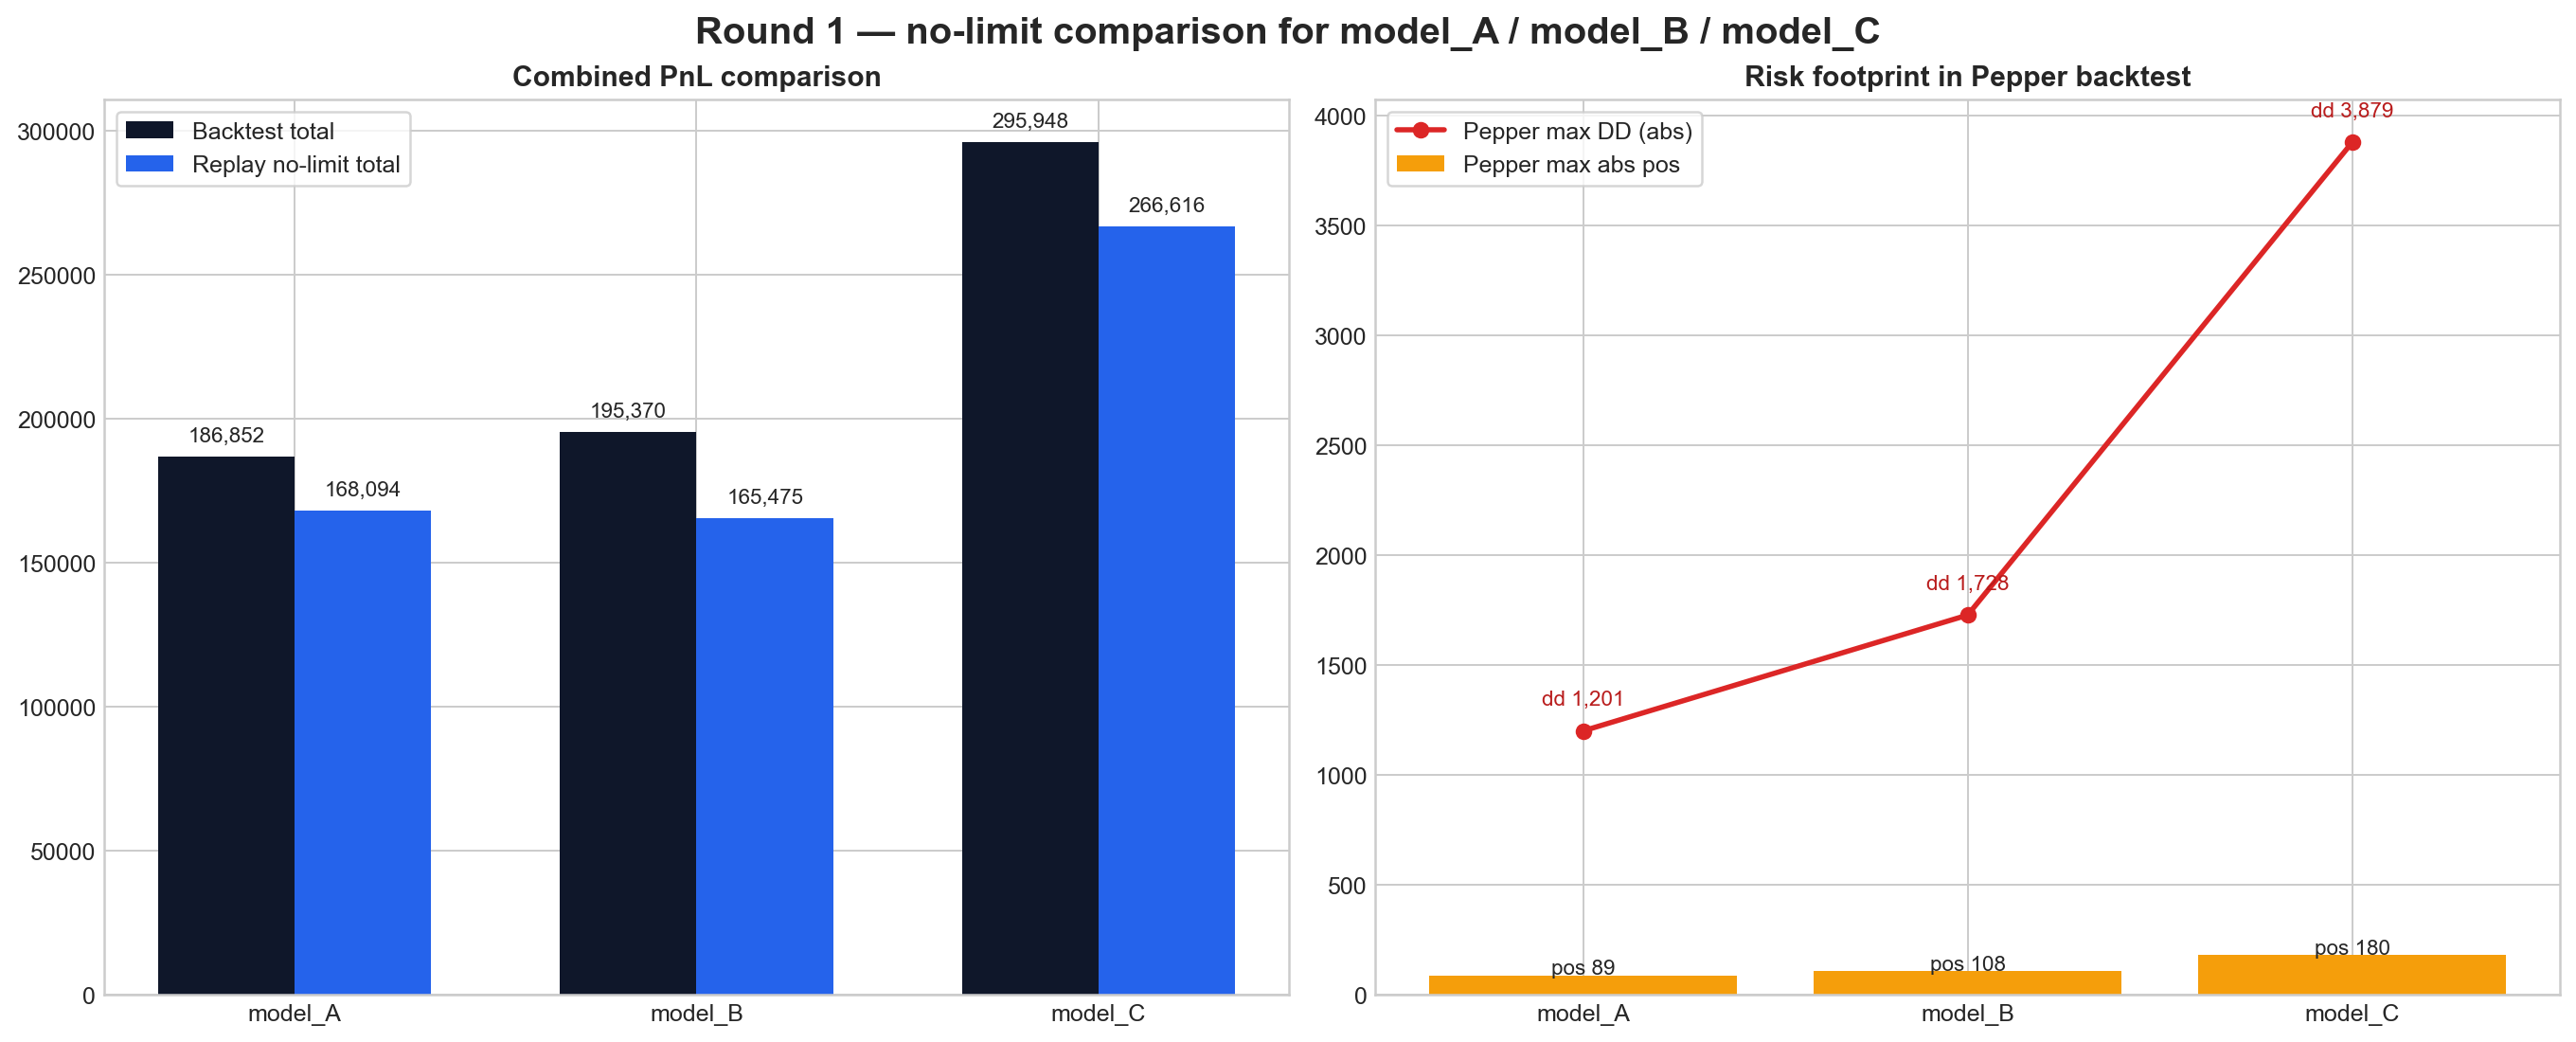

The data file committed next to this chart (first rows):
model, ash_backtest_pnl, pepper_backtest_pnl, combined_backtest_pnl, ash_backtest_max_dd, pepper_backtest_max_dd, ash_backtest_max_abs_pos, pepper_backtest_max_abs_pos, ash_replay_nolimit_pnl, pepper_replay_nolimit_pnl, combined_replay_nolimit_pnl
model_A, 63148, 123704, 186852, -1254, -1201, 80.0, 89.0, 56790, 111305, 168094
model_B, 63148, 132222, 195370, -1254, -1728, 80.0, 108.0, 56790, 108686, 165475
model_C, 63148, 232800, 295948, -1254, -3879, 80.0, 180.0, 56790, 209827, 266616
